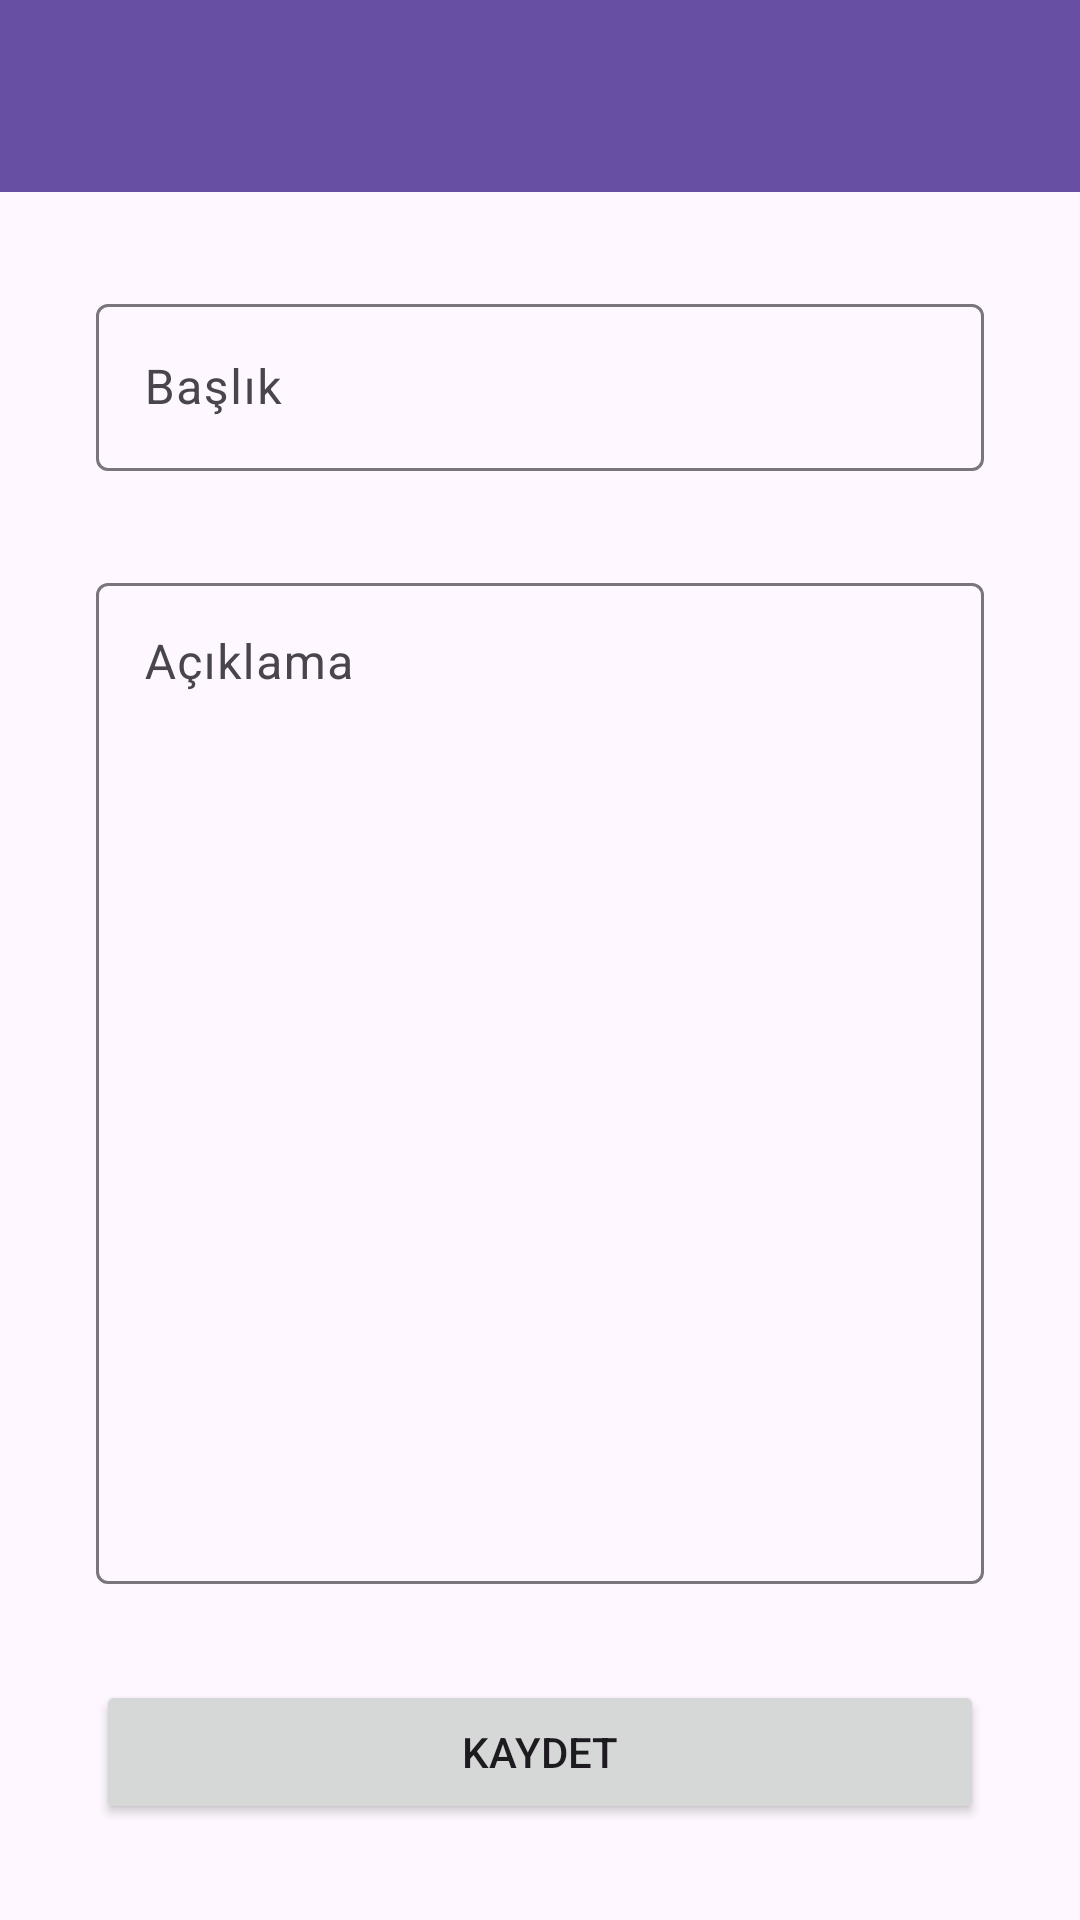

Android layout source for this screen:
<!-- AndroidManifest.xml: application theme Theme.ToDoApplication2 -->
<!-- res/layout/fragment_kayit.xml -->
<?xml version="1.0" encoding="utf-8"?>
<layout xmlns:android="http://schemas.android.com/apk/res/android"
    xmlns:app="http://schemas.android.com/apk/res-auto"
    xmlns:tools="http://schemas.android.com/tools">

    <data>
        <variable
            name="kayitToolbarBaslik"
            type="String" />
        <variable
            name="kayifFragment"
            type="com.example.todoapplication2.ui.fragment.KayitFragment" />
    </data>

    <androidx.constraintlayout.widget.ConstraintLayout
        android:layout_width="match_parent"
        android:layout_height="match_parent"
        tools:context=".ui.fragment.KayitFragment">

        <androidx.appcompat.widget.Toolbar
            android:id="@+id/toolbarKayit"
            app:title="@{kayitToolbarBaslik}"
            android:layout_width="0dp"
            android:layout_height="wrap_content"
            android:background="?attr/colorPrimary"
            android:minHeight="?attr/actionBarSize"
            android:theme="?attr/actionBarTheme"
            app:layout_constraintEnd_toEndOf="parent"
            app:layout_constraintStart_toStartOf="parent"
            app:layout_constraintTop_toTopOf="parent" />

        <com.google.android.material.textfield.TextInputLayout
            android:id="@+id/textInputLayout"
            android:layout_width="0dp"
            android:layout_height="wrap_content"
            android:layout_marginStart="32dp"
            android:layout_marginTop="32dp"
            android:layout_marginEnd="32dp"
            app:layout_constraintEnd_toEndOf="parent"
            app:layout_constraintStart_toStartOf="parent"
            app:layout_constraintTop_toBottomOf="@+id/toolbarKayit">

            <com.google.android.material.textfield.TextInputEditText
                android:id="@+id/etKayitBaslik"
                android:layout_width="match_parent"
                android:layout_height="wrap_content"
                android:hint="Başlık" />
        </com.google.android.material.textfield.TextInputLayout>

        <com.google.android.material.textfield.TextInputLayout
            android:layout_width="0dp"
            android:layout_height="0dp"
            android:layout_marginStart="32dp"
            android:layout_marginTop="32dp"
            android:layout_marginEnd="32dp"
            android:layout_marginBottom="32dp"
            android:gravity="left"
            app:layout_constraintBottom_toTopOf="@+id/btnKayitKaydet"
            app:layout_constraintEnd_toEndOf="parent"
            app:layout_constraintStart_toStartOf="parent"
            app:layout_constraintTop_toBottomOf="@+id/textInputLayout">

            <com.google.android.material.textfield.TextInputEditText
                android:id="@+id/etKayitAciklama"
                android:layout_width="match_parent"
                android:layout_height="match_parent"
                android:gravity="left"
                android:hint="Açıklama" />
        </com.google.android.material.textfield.TextInputLayout>

        <Button
            android:id="@+id/btnKayitKaydet"
            android:layout_width="0dp"
            android:layout_height="wrap_content"
            android:layout_marginStart="32dp"
            android:layout_marginEnd="32dp"
            android:layout_marginBottom="32dp"
            android:text="KAYDET"
            android:onClick="@{() -> kayifFragment.buttonKaydet(etKayitBaslik.getText().toString(),etKayitAciklama.getText().toString())}"
            app:layout_constraintBottom_toBottomOf="parent"
            app:layout_constraintEnd_toEndOf="parent"
            app:layout_constraintHorizontal_bias="0.5"
            app:layout_constraintStart_toStartOf="parent" />

    </androidx.constraintlayout.widget.ConstraintLayout>
</layout>
<!-- resources referenced by this layout -->
<resources>
  <style name="Theme.ToDoApplication2" parent="Base.Theme.ToDoApplication2" />
  <style name="Base.Theme.ToDoApplication2" parent="Theme.Material3.DayNight.NoActionBar">
          
          
      </style>
</resources>
